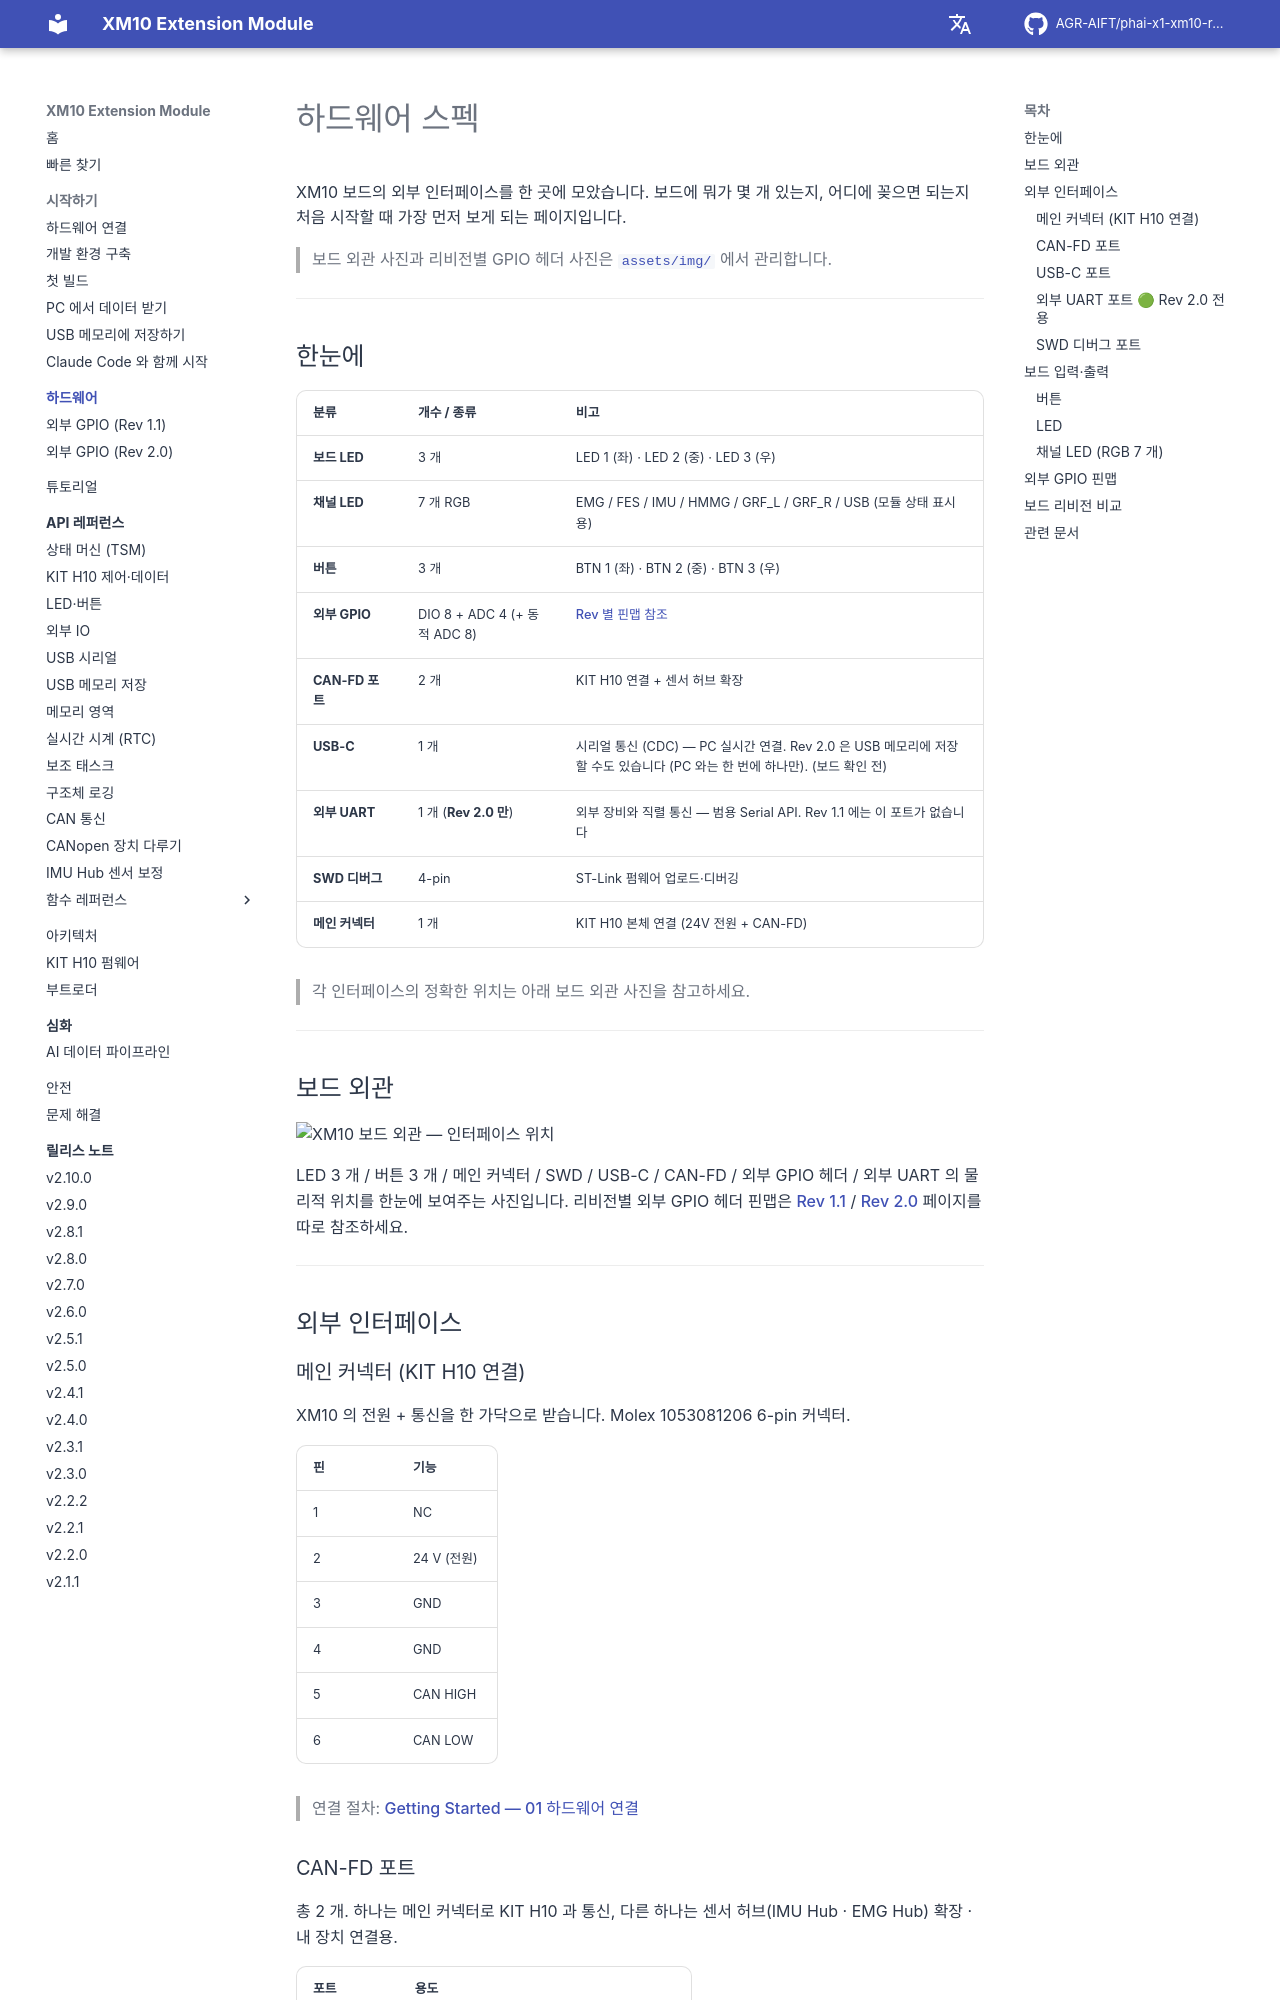

repository: AGR-AIFT/phai-x1-xm10-release · page: hardware/index.html · generator: mkdocs

# 하드웨어 스펙

XM10 보드의 외부 인터페이스를 한 곳에 모았습니다. 보드에 뭐가 몇 개 있는지, 어디에 꽂으면 되는지 처음 시작할 때 가장 먼저 보게 되는 페이지입니다.

> 보드 외관 사진과 리비전별 GPIO 헤더 사진은 [`assets/img/`](https://github.com/AGR-AIFT/phai-x1-xm10-release/tree/Develop/assets/img/) 에서 관리합니다.

---

## 한눈에

| 분류 | 개수 / 종류 | 비고 |
|------|-----------|------|
| **보드 LED** | 3 개 | LED 1 (좌) · LED 2 (중) · LED 3 (우) |
| **채널 LED** | 7 개 RGB | EMG / FES / IMU / HMMG / GRF_L / GRF_R / USB (모듈 상태 표시용) |
| **버튼** | 3 개 | BTN 1 (좌) · BTN 2 (중) · BTN 3 (우) |
| **외부 GPIO** | DIO 8 + ADC 4 (+ 동적 ADC 8) | [Rev 별 핀맵 참조](#외부-gpio-핀맵) |
| **CAN-FD 포트** | 2 개 | KIT H10 연결 + 센서 허브 확장 |
| **USB-C** | 1 개 | 시리얼 통신 (CDC) — PC 실시간 연결. Rev 2.0 은 USB 메모리에 저장할 수도 있습니다 (PC 와는 한 번에 하나만). (보드 확인 전) <!-- board-check --> |
| **외부 UART** | 1 개 (**Rev 2.0 만**) | 외부 장비와 직렬 통신 — 범용 Serial API. Rev 1.1 에는 이 포트가 없습니다 |
| **SWD 디버그** | 4-pin | ST-Link 펌웨어 업로드·디버깅 |
| **메인 커넥터** | 1 개 | KIT H10 본체 연결 (24V 전원 + CAN-FD) |

> 각 인터페이스의 정확한 위치는 아래 보드 외관 사진을 참고하세요.

---

## 보드 외관

![XM10 보드 외관 — 인터페이스 위치](https://raw.githubusercontent.com/AGR-AIFT/phai-x1-xm10-release/Develop/assets/img/board-photo.png)

LED 3 개 / 버튼 3 개 / 메인 커넥터 / SWD / USB-C / CAN-FD / 외부 GPIO 헤더 / 외부 UART 의 물리적 위치를 한눈에 보여주는 사진입니다. 리비전별 외부 GPIO 헤더 핀맵은 [Rev 1.1](external-gpio-rev1.1.md) / [Rev 2.0](external-gpio-rev2.0.md) 페이지를 따로 참조하세요.

---

## 외부 인터페이스

### 메인 커넥터 (KIT H10 연결)

XM10 의 전원 + 통신을 한 가닥으로 받습니다. Molex 1053081206 6-pin 커넥터.

| 핀 | 기능 |
|---|---|
| 1 | NC |
| 2 | 24 V (전원) |
| 3 | GND |
| 4 | GND |
| 5 | CAN HIGH |
| 6 | CAN LOW |

> 연결 절차: [Getting Started — 01 하드웨어 연결](../getting-started/01-hardware-setup.md)
